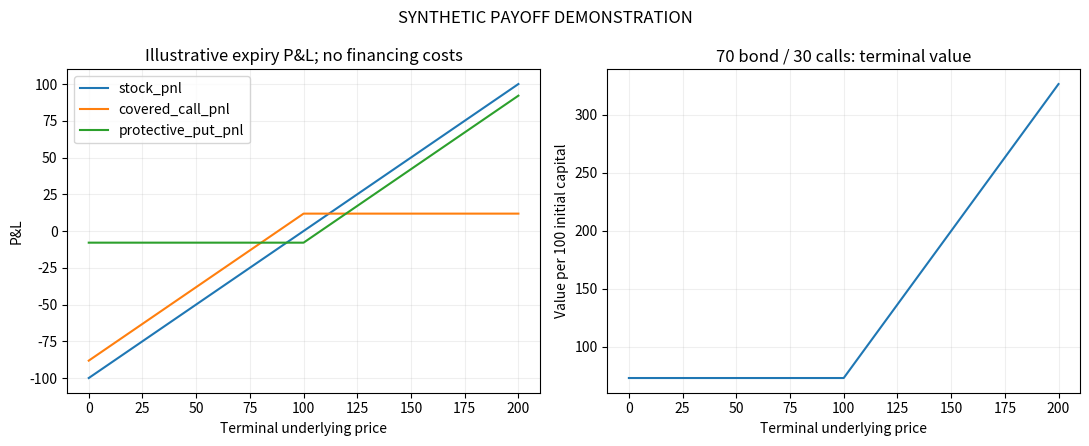

This figure's Python source:
"""Clean public demonstration of the documented derivatives coursework.

European options, continuous compounding and constant volatility. This file
was reconstructed in October 2026; it is not the unrecovered 2024 source.
"""
from math import erf, exp, log, sqrt
from pathlib import Path
import argparse
import json
import numpy as np
import pandas as pd
from scipy.optimize import brentq
import matplotlib
matplotlib.use('Agg')
import matplotlib.pyplot as plt


def normal_cdf(x): return .5 * (1 + erf(x / sqrt(2)))


def validate(spot, strike, maturity, volatility, kind):
    if not all(np.isfinite([spot, strike, maturity, volatility])):
        raise ValueError('Inputs must be finite.')
    if spot <= 0 or strike <= 0 or maturity < 0 or volatility < 0:
        raise ValueError('Positive spot/strike and nonnegative maturity/volatility required.')
    if kind not in ['call', 'put']: raise ValueError('Kind must be call or put.')


def black_scholes(spot, strike, maturity, rate, volatility, kind='call', dividend_yield=0.0):
    validate(spot, strike, maturity, volatility, kind)
    if not np.isfinite([rate, dividend_yield]).all(): raise ValueError('Rates must be finite.')
    ds, dk = spot * exp(-dividend_yield * maturity), strike * exp(-rate * maturity)
    if maturity == 0 or volatility == 0:
        return max(ds - dk, 0.0) if kind == 'call' else max(dk - ds, 0.0)
    d1 = (log(spot / strike) + (rate - dividend_yield + .5 * volatility ** 2) * maturity) / (volatility * sqrt(maturity))
    d2 = d1 - volatility * sqrt(maturity)
    if kind == 'call': return ds * normal_cdf(d1) - dk * normal_cdf(d2)
    return dk * normal_cdf(-d2) - ds * normal_cdf(-d1)


def delta(spot, strike, maturity, rate, volatility, kind='call', dividend_yield=0.0):
    validate(spot, strike, maturity, volatility, kind)
    if not np.isfinite([rate, dividend_yield]).all(): raise ValueError('Rates must be finite.')
    if maturity == 0 or volatility == 0: raise ValueError('Delta requires positive maturity and volatility.')
    d1 = (log(spot / strike) + (rate - dividend_yield + .5 * volatility ** 2) * maturity) / (volatility * sqrt(maturity))
    return exp(-dividend_yield * maturity) * (normal_cdf(d1) - (kind == 'put'))


def implied_volatility(price, spot, strike, maturity, rate, kind='call', dividend_yield=0.0):
    validate(spot, strike, maturity, 0, kind)
    if not np.isfinite([rate, dividend_yield]).all(): raise ValueError('Rates must be finite.')
    if not np.isfinite(price) or maturity == 0: raise ValueError('Finite price and positive maturity required.')
    ds, dk = spot * exp(-dividend_yield * maturity), strike * exp(-rate * maturity)
    lower = max(ds - dk, 0.0) if kind == 'call' else max(dk - ds, 0.0)
    upper = ds if kind == 'call' else dk
    if price < lower - 1e-10 or price >= upper:
        raise ValueError('Price violates finite-volatility European option bounds.')
    if abs(price - lower) <= 1e-10: return 0.0
    def objective(vol): return black_scholes(spot, strike, maturity, rate, vol, kind, dividend_yield) - price
    high = 1.0
    while objective(high) < 0 and high < 32: high *= 2
    if objective(high) < 0: raise ValueError('Could not bracket implied volatility.')
    return float(brentq(objective, 0.0, high, xtol=1e-12))


def binomial_european(spot, strike, maturity, rate, volatility, kind='call', steps=400, dividend_yield=0.0):
    validate(spot, strike, maturity, volatility, kind)
    if not np.isfinite([rate, dividend_yield]).all(): raise ValueError('Rates must be finite.')
    if not isinstance(steps, int) or steps < 1: raise ValueError('Positive integer step count required.')
    if maturity == 0 or volatility == 0:
        return black_scholes(spot, strike, maturity, rate, volatility, kind, dividend_yield)
    dt = maturity / steps
    up = exp(volatility * sqrt(dt)); down = 1 / up
    prob = (exp((rate - dividend_yield) * dt) - down) / (up - down)
    if not 0 <= prob <= 1: raise ValueError('Tree probability invalid; increase the step count.')
    terminal = spot * up ** np.arange(steps + 1) * down ** (steps - np.arange(steps + 1))
    values = np.maximum(terminal - strike, 0) if kind == 'call' else np.maximum(strike - terminal, 0)
    for _ in range(steps): values = exp(-rate * dt) * (prob * values[1:] + (1 - prob) * values[:-1])
    return float(values[0])


def monte_carlo_european(spot, strike, maturity, rate, volatility, kind='call', paths=100000, seed=20261019, dividend_yield=0.0):
    validate(spot, strike, maturity, volatility, kind)
    if not np.isfinite([rate, dividend_yield]).all(): raise ValueError('Rates must be finite.')
    if not isinstance(paths, int) or paths < 2: raise ValueError('At least two paths required.')
    z = np.random.default_rng(seed).standard_normal(paths)
    terminal = spot * np.exp((rate - dividend_yield - .5 * volatility ** 2) * maturity + volatility * sqrt(maturity) * z)
    payoff = np.maximum(terminal - strike, 0) if kind == 'call' else np.maximum(strike - terminal, 0)
    discounted = exp(-rate * maturity) * payoff
    return {'price': float(discounted.mean()), 'standard_error': float(discounted.std(ddof=1) / sqrt(paths)), 'paths': paths}


def payoff_profiles(spot=100, strike=100, maturity=1, rate=.04, volatility=.25):
    terminal = np.linspace(0, 2 * spot, 401)
    call = black_scholes(spot, strike, maturity, rate, volatility)
    put = black_scholes(spot, strike, maturity, rate, volatility, 'put')
    # Expiry P&L here subtracts nominal initial outlay, without financing costs.
    call_payoff = np.maximum(terminal - strike, 0)
    put_payoff = np.maximum(strike - terminal, 0)
    return pd.DataFrame({'terminal_spot': terminal,
        'stock_pnl': terminal - spot,
        'covered_call_pnl': terminal - spot - call_payoff + call,
        'protective_put_pnl': terminal - spot + put_payoff - put,
        'bond70_call30_terminal_value': 70 * exp(rate * maturity) + 30 / call * call_payoff})


def run(output):
    output = Path(output); output.mkdir(exist_ok=True, parents=True)
    args = dict(spot=100, strike=105, maturity=1, rate=.04, volatility=.25)
    call = black_scholes(**args); put = black_scholes(**args, kind='put')
    mc = monte_carlo_european(**args)
    result = {'synthetic': True, 'parameters': args, 'call': call, 'put': put,
        'call_delta': delta(**args), 'implied_volatility_recovered': implied_volatility(call, 100, 105, 1, .04),
        'binomial_call': binomial_european(**args), 'monte_carlo_call': mc,
        'assumptions': ['European exercise', 'constant volatility and rates', 'illustrative inputs', 'no transaction costs'],
        'provenance': 'October 2026 public reconstruction of documented 2024 coursework methods.'}
    (output / 'pricing_summary.json').write_text(json.dumps(result, indent=2))
    payoffs = payoff_profiles(); payoffs.to_csv(output / 'payoff_profiles.csv', index=False)
    fig, axes = plt.subplots(1, 2, figsize=(11, 4.5))
    payoffs.plot(x='terminal_spot', y=['stock_pnl','covered_call_pnl','protective_put_pnl'], ax=axes[0])
    payoffs.plot(x='terminal_spot', y='bond70_call30_terminal_value', ax=axes[1], legend=False)
    axes[0].set(title='Illustrative expiry P&L; no financing costs', ylabel='P&L')
    axes[1].set(title='70 bond / 30 calls: terminal value', ylabel='Value per 100 initial capital')
    for ax in axes: ax.grid(alpha=.2); ax.set_xlabel('Terminal underlying price')
    fig.suptitle('SYNTHETIC PAYOFF DEMONSTRATION'); fig.tight_layout()
    fig.savefig(output / 'payoffs.svg'); plt.close(fig)
    return result


if __name__ == '__main__':
    parser=argparse.ArgumentParser(description=__doc__); parser.add_argument('--output',default='demo_output')
    print(json.dumps(run(parser.parse_args().output),indent=2))
